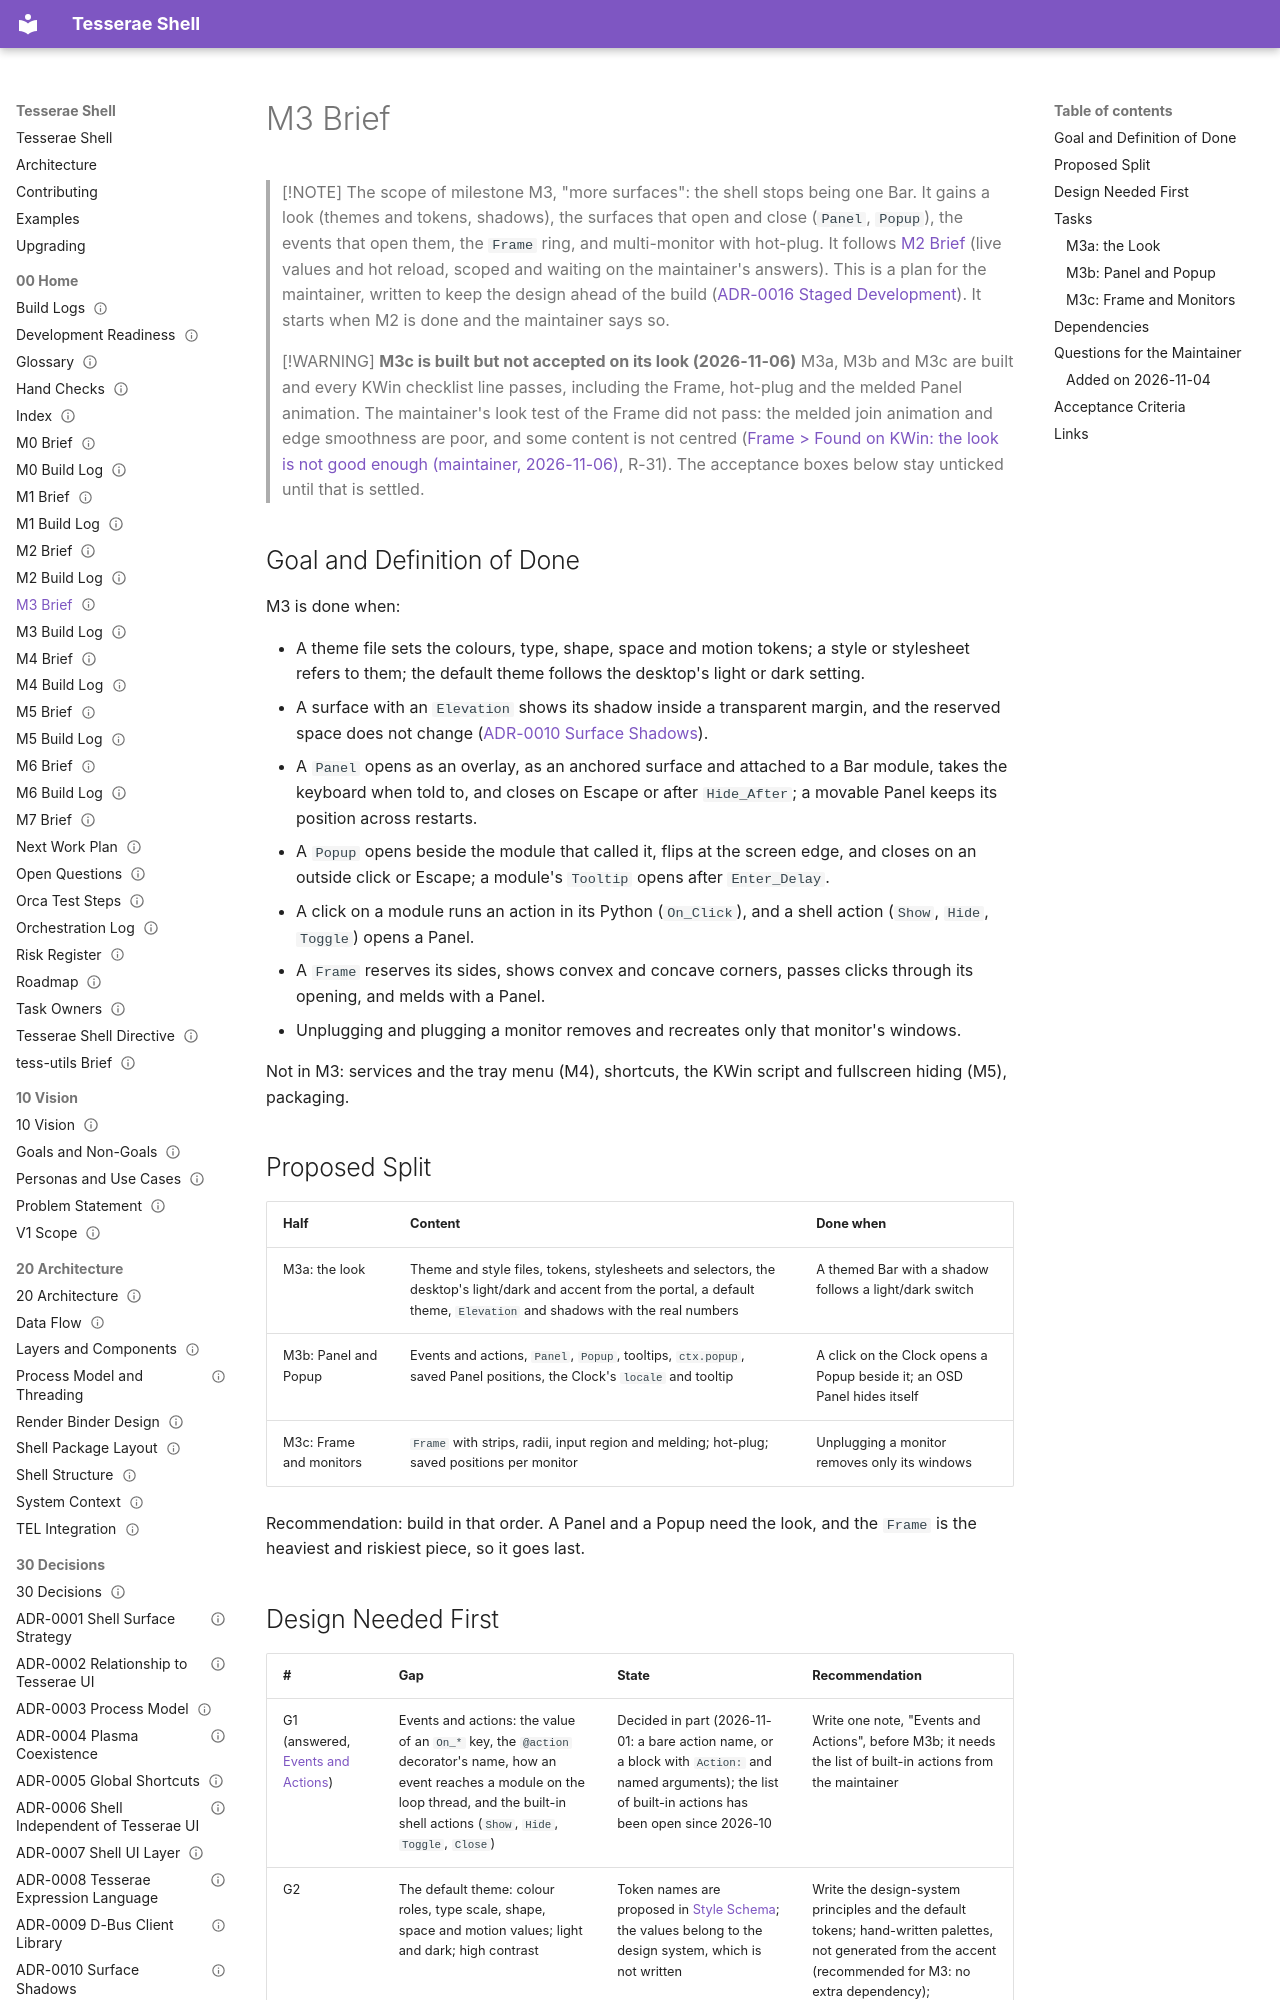

repository: mindderivative/tess-shell · page: 00 Home/M3 Brief/index.html · generator: mkdocs

---
title: M3 Brief
aliases: [M3, More Surfaces Brief, Shell M3]
type: moc
status: draft
owner: phil
created: 2026-11-04
updated: 2026-11-06
tags: [moc, roadmap, brief]
---

# M3 Brief

> [!NOTE]
> The scope of milestone M3, "more surfaces": the shell stops being one Bar. It gains a look (themes and tokens, shadows), the surfaces that open and close (`Panel`, `Popup`), the events that open them, the `Frame` ring, and multi-monitor with hot-plug. It follows [M2 Brief](M2%20Brief.md) (live values and hot reload, scoped and waiting on the maintainer's answers). This is a plan for the maintainer, written to keep the design ahead of the build ([ADR-0016 Staged Development](../30%20Decisions/ADR-0016%20Staged%20Development.md)). It starts when M2 is done and the maintainer says so.

> [!WARNING]
> **M3c is built but not accepted on its look (2026-11-06)**
> M3a, M3b and M3c are built and every KWin checklist line passes, including the Frame, hot-plug and the melded Panel animation. The maintainer's look test of the Frame did not pass: the melded join animation and edge smoothness are poor, and some content is not centred ([Frame > Found on KWin: the look is not good enough (maintainer, 2026-11-06)](../40%20Specifications/Surfaces/Frame.md#found-on-kwin-the-look-is-not-good-enough-maintainer-2026-11-06), R-31). The acceptance boxes below stay unticked until that is settled.

## Goal and Definition of Done

M3 is done when:

- A theme file sets the colours, type, shape, space and motion tokens; a style or stylesheet refers to them; the default theme follows the desktop's light or dark setting.
- A surface with an `Elevation` shows its shadow inside a transparent margin, and the reserved space does not change ([ADR-0010 Surface Shadows](../30%20Decisions/ADR-0010%20Surface%20Shadows.md)).
- A `Panel` opens as an overlay, as an anchored surface and attached to a Bar module, takes the keyboard when told to, and closes on Escape or after `Hide_After`; a movable Panel keeps its position across restarts.
- A `Popup` opens beside the module that called it, flips at the screen edge, and closes on an outside click or Escape; a module's `Tooltip` opens after `Enter_Delay`.
- A click on a module runs an action in its Python (`On_Click`), and a shell action (`Show`, `Hide`, `Toggle`) opens a Panel.
- A `Frame` reserves its sides, shows convex and concave corners, passes clicks through its opening, and melds with a Panel.
- Unplugging and plugging a monitor removes and recreates only that monitor's windows.

Not in M3: services and the tray menu (M4), shortcuts, the KWin script and fullscreen hiding (M5), packaging.
